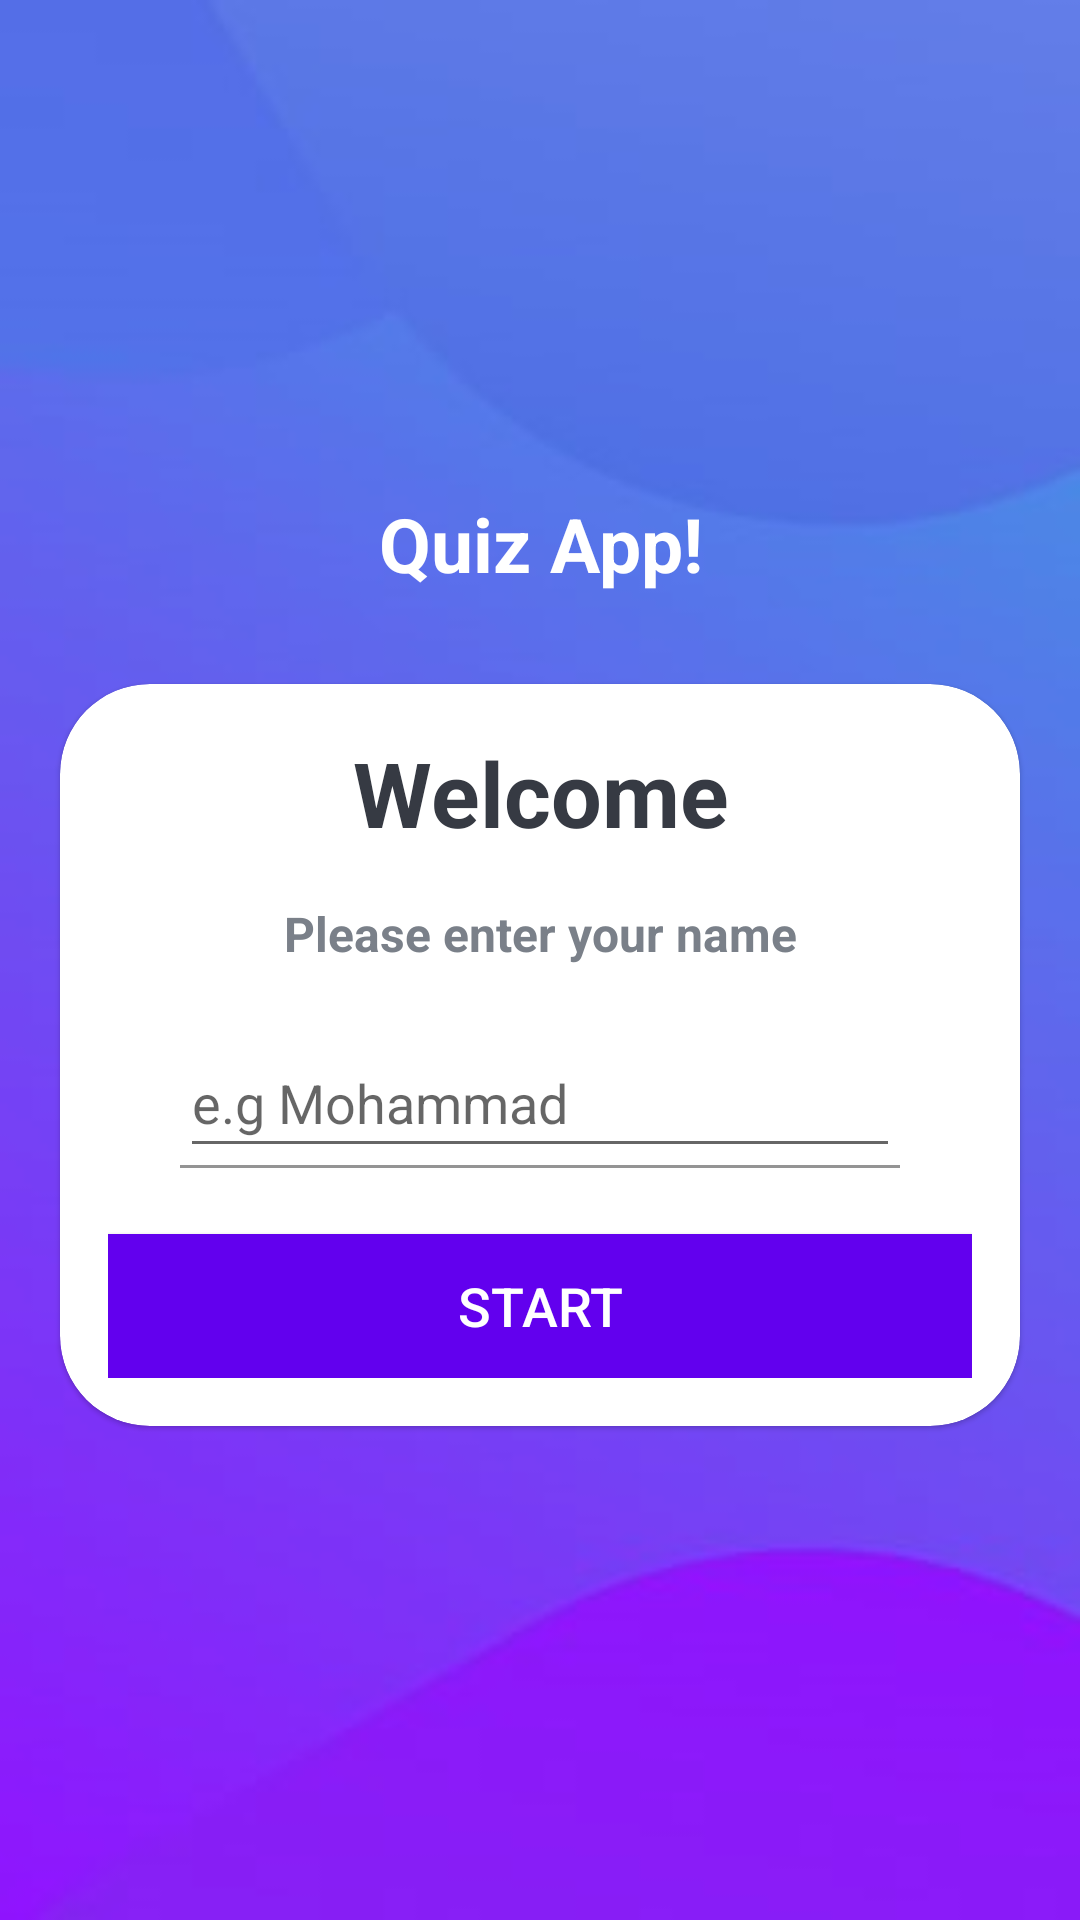

This screen was rendered from an Android layout file. Write that file and the resources it references.
<!-- AndroidManifest.xml: application theme Theme.IQuizApp -->
<!-- res/layout/activity_main.xml -->
<?xml version="1.0" encoding="utf-8"?>
<LinearLayout xmlns:android="http://schemas.android.com/apk/res/android"
    xmlns:app="http://schemas.android.com/apk/res-auto"
    xmlns:tools="http://schemas.android.com/tools"
    android:layout_width="match_parent"
    android:layout_height="match_parent"
    android:background="@drawable/img"
    android:gravity="center"
    android:orientation="vertical"
    tools:context=".MainActivity">

    <TextView
        android:layout_width="match_parent"
        android:layout_height="wrap_content"
        android:text="Quiz App!"
        android:textSize="25sp"
        android:textStyle="bold"
        android:layout_marginBottom="30dp"
        android:gravity="center"
        android:textColor="@color/white"
        />
    <com.google.android.material.card.MaterialCardView
        android:layout_width="match_parent"
        android:layout_height="wrap_content"
        android:layout_marginStart="20dp"
        android:layout_marginEnd="20dp"
        app:cardCornerRadius="30dp"
        android:background="@color/white">

        <LinearLayout
            android:layout_width="match_parent"
            android:layout_height="wrap_content"
            android:layout_margin="16dp"
            android:orientation="vertical">

    <TextView
        android:layout_width="match_parent"
        android:layout_height="wrap_content"
        android:text="Welcome"
        android:textSize="30sp"
        android:textStyle="bold"
        android:gravity="center"
        android:textColor="#363A43"
        />

    <TextView
        android:layout_width="match_parent"
        android:layout_height="wrap_content"
        android:text="Please enter your name"
        android:layout_marginTop="16dp"
        android:textSize="16sp"
        android:textStyle="bold"
        android:gravity="center"
        android:textColor="#7A8089"
        />
    <com.google.android.material.textfield.TextInputLayout
        android:layout_width="match_parent"
        android:layout_height="wrap_content"
        style="@style/Widget.Material3.Button.OutlinedButton"
        android:layout_marginTop="20dp"
        >

<androidx.appcompat.widget.AppCompatEditText
    android:id="@+id/et_name"
    android:layout_width="match_parent"
    android:layout_height="wrap_content"
    android:hint="e.g Mohammad"
    android:inputType="textCapWords"
    android:textColor="#363A43"
    android:textColorHint="#7A8089"
    />

    </com.google.android.material.textfield.TextInputLayout>

    <Button
        android:id="@+id/btn_start"
        android:layout_width="match_parent"
        android:layout_height="wrap_content"
        android:layout_marginTop="16dp"
        android:background="@color/color_primary"
        android:text="Start"
        android:textColor="@color/white"
        android:textSize="18sp"
        >

    </Button>


</LinearLayout>

    </com.google.android.material.card.MaterialCardView>

</LinearLayout>
<!-- resources referenced by this layout -->
<resources>
  <color name="color_primary">#6200EE</color>
  <color name="white">#FFFFFFFF</color>
  <!-- drawable img: png bitmap (drawable, 31256 bytes) -->
  <style name="Theme.IQuizApp" parent="Base.Theme.IQuizApp" />
  <style name="Base.Theme.IQuizApp" parent="Theme.MaterialComponents.DayNight.NoActionBar">
  
  
          
          
          <item name="colorPrimary">@color/purple_500</item>
          <item name="colorPrimaryVariant">@color/purple_700</item>
          <item name="colorOnPrimary">@color/white</item>
          
          <item name="colorSecondary">@color/teal_200</item>
          <item name="colorSecondaryVariant">@color/teal_700</item>
          <item name="colorOnSecondary">@color/black</item>
          
          <item name="android:statusBarColor">?attr/colorPrimaryVariant</item>
  
          <item name="android:windowFullscreen">true</item>
          
      </style>
  <color name="purple_500">#9C27B0</color>
  <color name="purple_700">#7B1FA2</color>
  <color name="teal_200">#2a9d8f</color>
  <color name="teal_700">#006d77</color>
  <color name="black">#FF000000</color>
</resources>
